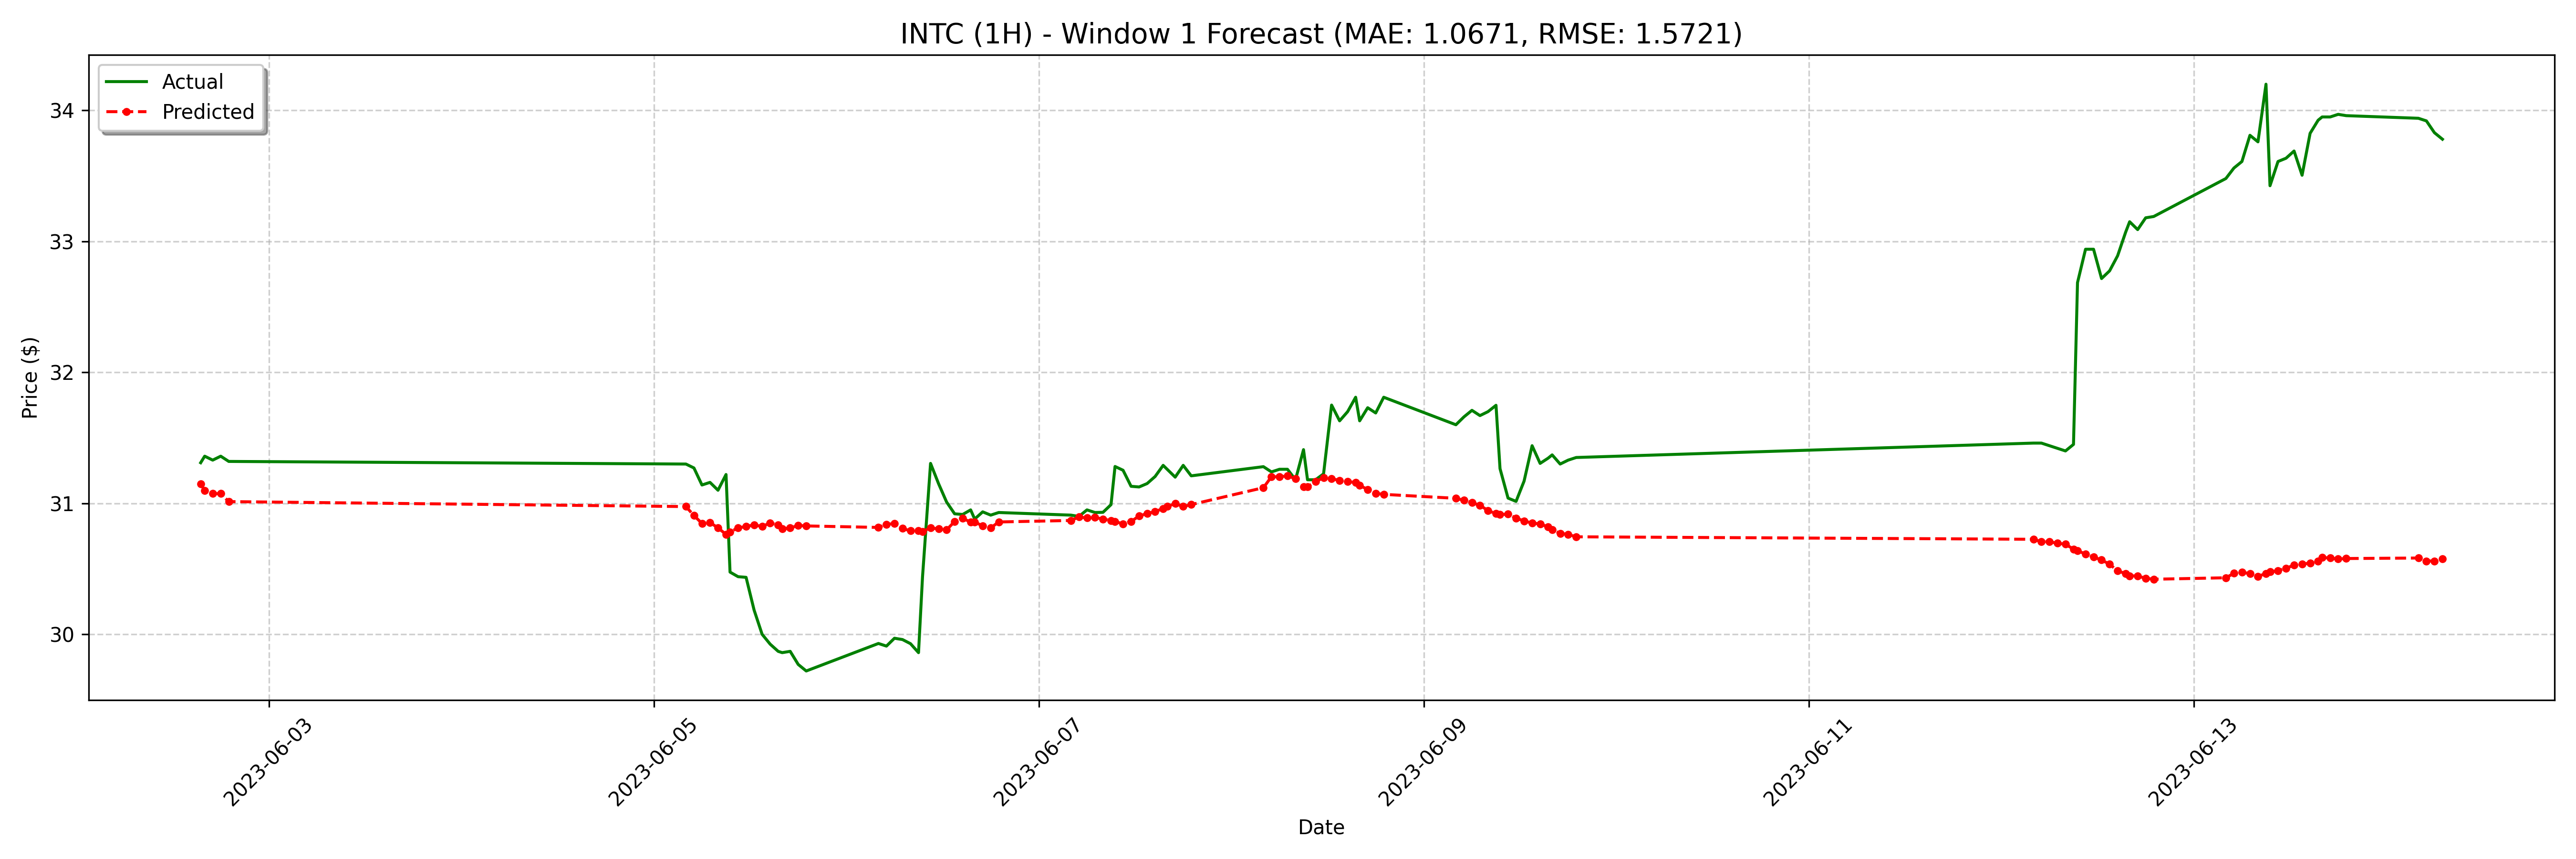

Source data for this figure (header and first rows):
date, actual, forecast
2023-06-02 15:30:00-04:00, 31.31, 31.15
2023-06-02 16:00:00-04:00, 31.36, 31.1
2023-06-02 17:00:00-04:00, 31.33, 31.07
2023-06-02 18:00:00-04:00, 31.36, 31.07
2023-06-02 19:00:00-04:00, 31.32, 31.01
2023-06-05 04:00:00-04:00, 31.3, 30.98
2023-06-05 05:00:00-04:00, 31.27, 30.91
2023-06-05 06:00:00-04:00, 31.14, 30.85
2023-06-05 07:00:00-04:00, 31.16, 30.85
2023-06-05 08:00:00-04:00, 31.1, 30.81
2023-06-05 09:00:00-04:00, 31.22, 30.76
2023-06-05 09:30:00-04:00, 30.48, 30.78
2023-06-05 10:30:00-04:00, 30.44, 30.81
2023-06-05 11:30:00-04:00, 30.43, 30.82
2023-06-05 12:30:00-04:00, 30.18, 30.84
2023-06-05 13:30:00-04:00, 30, 30.82
2023-06-05 14:30:00-04:00, 29.93, 30.85
2023-06-05 15:30:00-04:00, 29.87, 30.84
2023-06-05 16:00:00-04:00, 29.86, 30.8
2023-06-05 17:00:00-04:00, 29.87, 30.81
2023-06-05 18:00:00-04:00, 29.77, 30.83
2023-06-05 19:00:00-04:00, 29.72, 30.83
2023-06-06 04:00:00-04:00, 29.93, 30.82
2023-06-06 05:00:00-04:00, 29.91, 30.84
2023-06-06 06:00:00-04:00, 29.97, 30.85
2023-06-06 07:00:00-04:00, 29.96, 30.81
2023-06-06 08:00:00-04:00, 29.93, 30.79
2023-06-06 09:00:00-04:00, 29.86, 30.79
2023-06-06 09:30:00-04:00, 30.44, 30.79
2023-06-06 10:30:00-04:00, 31.3, 30.81
2023-06-06 11:30:00-04:00, 31.15, 30.8
2023-06-06 12:30:00-04:00, 31.01, 30.8
2023-06-06 13:30:00-04:00, 30.92, 30.86
2023-06-06 14:30:00-04:00, 30.91, 30.88
2023-06-06 15:30:00-04:00, 30.95, 30.86
2023-06-06 16:00:00-04:00, 30.88, 30.86
2023-06-06 17:00:00-04:00, 30.93, 30.83
2023-06-06 18:00:00-04:00, 30.91, 30.81
2023-06-06 19:00:00-04:00, 30.93, 30.86
2023-06-07 04:00:00-04:00, 30.91, 30.87
2023-06-07 05:00:00-04:00, 30.9, 30.9
2023-06-07 06:00:00-04:00, 30.95, 30.89
2023-06-07 07:00:00-04:00, 30.93, 30.89
2023-06-07 08:00:00-04:00, 30.93, 30.88
2023-06-07 09:00:00-04:00, 30.99, 30.87
2023-06-07 09:30:00-04:00, 31.28, 30.86
2023-06-07 10:30:00-04:00, 31.25, 30.84
2023-06-07 11:30:00-04:00, 31.13, 30.86
2023-06-07 12:30:00-04:00, 31.12, 30.9
2023-06-07 13:30:00-04:00, 31.15, 30.92
2023-06-07 14:30:00-04:00, 31.2, 30.94
2023-06-07 15:30:00-04:00, 31.29, 30.96
2023-06-07 16:00:00-04:00, 31.26, 30.98
2023-06-07 17:00:00-04:00, 31.2, 31
2023-06-07 18:00:00-04:00, 31.29, 30.98
2023-06-07 19:00:00-04:00, 31.21, 30.99
2023-06-08 04:00:00-04:00, 31.28, 31.12
2023-06-08 05:00:00-04:00, 31.24, 31.2
2023-06-08 06:00:00-04:00, 31.26, 31.2
2023-06-08 07:00:00-04:00, 31.26, 31.21
... 68 more rows
